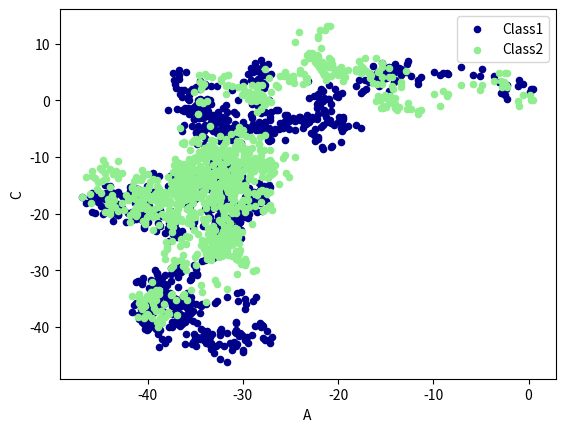

Reproduce this figure in Python.
import pandas as pd
import numpy as np
import matplotlib.pyplot as plt

data = pd.DataFrame(
    np.random.randn(1000,4),
    index=np.arange(1000),
    columns=list("ABCD")
    )

data = data.cumsum()
ax = data.plot.scatter(x='A',y='B',color='DarkBlue',label='Class1')
data.plot.scatter(x='A',y='C',color='LightGreen',label='Class2',ax=ax)
plt.show()